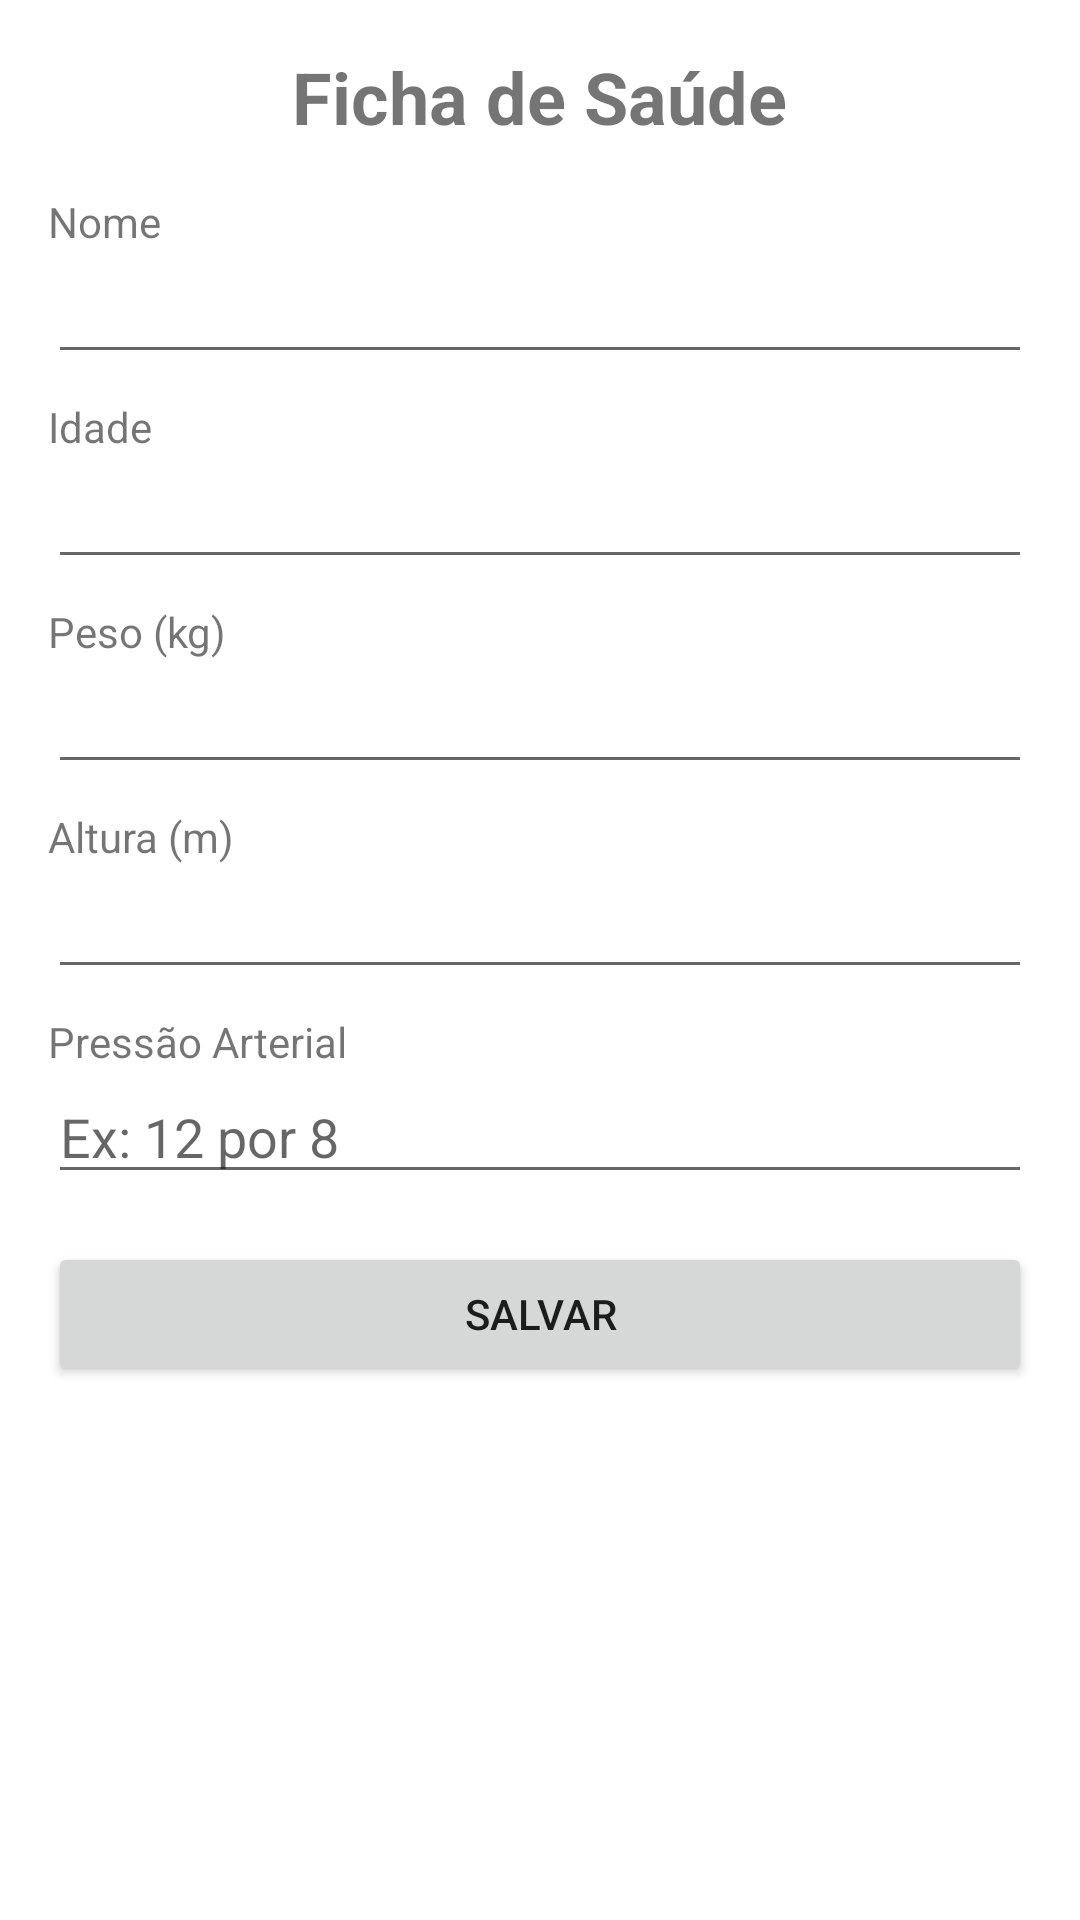

Write the Android layout XML for this screen, with the resource values it uses.
<!-- AndroidManifest.xml: application theme AppTheme -->
<!-- res/layout/activity_cadastro.xml -->
<?xml version="1.0" encoding="utf-8"?>
<ScrollView xmlns:android="http://schemas.android.com/apk/res/android"
    android:layout_width="match_parent"
    android:layout_height="match_parent"
    android:padding="16dp">

    <LinearLayout
        android:layout_width="match_parent"
        android:layout_height="wrap_content"
        android:orientation="vertical">

        <TextView
            android:layout_width="wrap_content"
            android:layout_height="wrap_content"
            android:text="Ficha de Saúde"
            android:textSize="24sp"
            android:textStyle="bold"
            android:layout_gravity="center_horizontal"
            android:layout_marginBottom="16dp"/>

        <TextView
            android:layout_width="wrap_content"
            android:layout_height="wrap_content"
            android:text="Nome"/>

        <EditText
            android:id="@+id/editNome"
            android:layout_width="match_parent"
            android:layout_height="wrap_content"
            android:inputType="textPersonName"/>

        <TextView
            android:layout_width="wrap_content"
            android:layout_height="wrap_content"
            android:text="Idade"
            android:layout_marginTop="8dp"/>

        <EditText
            android:id="@+id/editIdade"
            android:layout_width="match_parent"
            android:layout_height="wrap_content"
            android:inputType="number"/>

        <TextView
            android:layout_width="wrap_content"
            android:layout_height="wrap_content"
            android:text="Peso (kg)"
            android:layout_marginTop="8dp"/>

        <EditText
            android:id="@+id/editPeso"
            android:layout_width="match_parent"
            android:layout_height="wrap_content"
            android:inputType="numberDecimal"/>

        <TextView
            android:layout_width="wrap_content"
            android:layout_height="wrap_content"
            android:text="Altura (m)"
            android:layout_marginTop="8dp"/>

        <EditText
            android:id="@+id/editAltura"
            android:layout_width="match_parent"
            android:layout_height="wrap_content"
            android:inputType="numberDecimal"/>

        <TextView
            android:layout_width="wrap_content"
            android:layout_height="wrap_content"
            android:text="Pressão Arterial"
            android:layout_marginTop="8dp"/>

        <EditText
            android:id="@+id/editPressao"
            android:layout_width="match_parent"
            android:layout_height="wrap_content"
            android:hint="Ex: 12 por 8"
            android:inputType="text"/>

        <Button
            android:id="@+id/btnSalvar"
            android:layout_width="match_parent"
            android:layout_height="wrap_content"
            android:text="Salvar"
            android:layout_marginTop="16dp"/>
    </LinearLayout>
</ScrollView>
<!-- resources referenced by this layout -->
<resources>

</resources>
